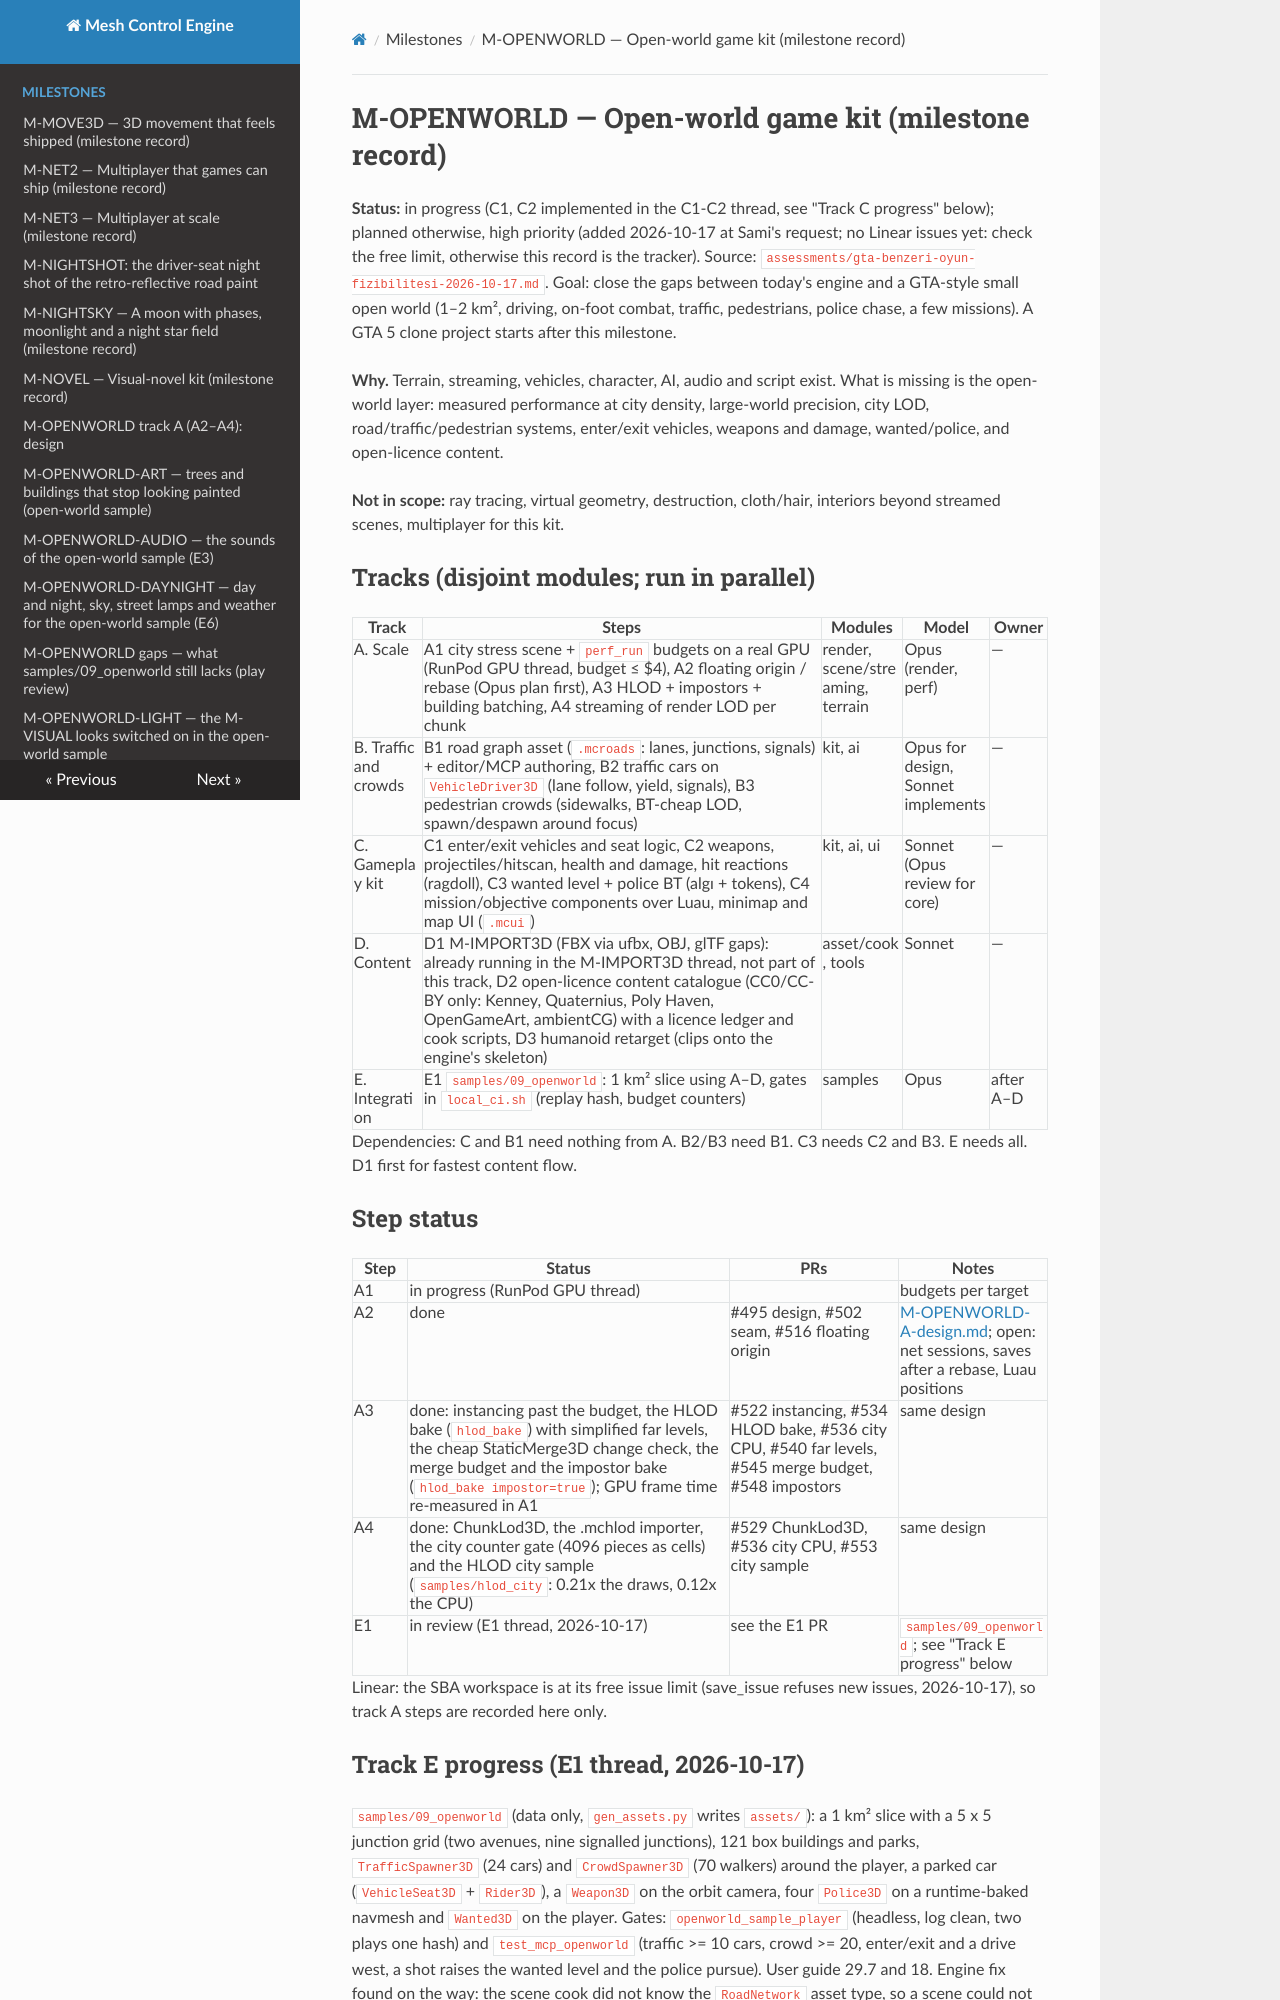

repository: sberkan09/mesh_control_engine · page: milestones/M-OPENWORLD/index.html · generator: mkdocs

# M-OPENWORLD — Open-world game kit (milestone record)

**Status:** in progress (C1, C2 implemented in the C1-C2 thread, see "Track C progress" below); planned otherwise, high priority (added 2026-10-17 at Sami's request; no Linear issues yet: check the free limit, otherwise this record is the tracker).
Source: `assessments/gta-benzeri-oyun-fizibilitesi-2026-10-17.md`. Goal: close the gaps between today's engine and a GTA-style small open world (1–2 km², driving, on-foot combat, traffic, pedestrians, police chase, a few missions). A GTA 5 clone project starts after this milestone.

**Why.** Terrain, streaming, vehicles, character, AI, audio and script exist. What is missing is the open-world layer: measured performance at city density, large-world precision, city LOD, road/traffic/pedestrian systems, enter/exit vehicles, weapons and damage, wanted/police, and open-licence content.

**Not in scope:** ray tracing, virtual geometry, destruction, cloth/hair, interiors beyond streamed scenes, multiplayer for this kit.

## Tracks (disjoint modules; run in parallel)

| Track | Steps | Modules | Model | Owner |
|---|---|---|---|---|
| A. Scale | A1 city stress scene + `perf_run` budgets on a real GPU (RunPod GPU thread, budget ≤ $4), A2 floating origin / rebase (Opus plan first), A3 HLOD + impostors + building batching, A4 streaming of render LOD per chunk | render, scene/streaming, terrain | Opus (render, perf) | — |
| B. Traffic and crowds | B1 road graph asset (`.mcroads`: lanes, junctions, signals) + editor/MCP authoring, B2 traffic cars on `VehicleDriver3D` (lane follow, yield, signals), B3 pedestrian crowds (sidewalks, BT-cheap LOD, spawn/despawn around focus) | kit, ai | Opus for design, Sonnet implements | — |
| C. Gameplay kit | C1 enter/exit vehicles and seat logic, C2 weapons, projectiles/hitscan, health and damage, hit reactions (ragdoll), C3 wanted level + police BT (algı + tokens), C4 mission/objective components over Luau, minimap and map UI (`.mcui`) | kit, ai, ui | Sonnet (Opus review for core) | — |
| D. Content | D1 M-IMPORT3D (FBX via ufbx, OBJ, glTF gaps): already running in the M-IMPORT3D thread, not part of this track, D2 open-licence content catalogue (CC0/CC-BY only: Kenney, Quaternius, Poly Haven, OpenGameArt, ambientCG) with a licence ledger and cook scripts, D3 humanoid retarget (clips onto the engine's skeleton) | asset/cook, tools | Sonnet | — |
| E. Integration | E1 `samples/09_openworld`: 1 km² slice using A–D, gates in `local_ci.sh` (replay hash, budget counters) | samples | Opus | after A–D |

Dependencies: C and B1 need nothing from A. B2/B3 need B1. C3 needs C2 and B3. E needs all. D1 first for fastest content flow.

## Step status

| Step | Status | PRs | Notes |
|---|---|---|---|
| A1 | in progress (RunPod GPU thread) | | budgets per target |
| A2 | done | #495 design, #502 seam, #516 floating origin | [M-OPENWORLD-A-design.md](M-OPENWORLD-A-design.md); open: net sessions, saves after a rebase, Luau positions |
| A3 | done: instancing past the budget, the HLOD bake (`hlod_bake`) with simplified far levels, the cheap StaticMerge3D change check, the merge budget and the impostor bake (`hlod_bake impostor=true`); GPU frame time re-measured in A1 | #522 instancing, #534 HLOD bake, #536 city CPU, #540 far levels, #545 merge budget, #548 impostors | same design |
| A4 | done: ChunkLod3D, the .mchlod importer, the city counter gate (4096 pieces as cells) and the HLOD city sample (`samples/hlod_city`: 0.21x the draws, 0.12x the CPU) | #529 ChunkLod3D, #536 city CPU, #553 city sample | same design |
| E1 | in review (E1 thread, 2026-10-17) | see the E1 PR | `samples/09_openworld`; see "Track E progress" below |

Linear: the SBA workspace is at its free issue limit (save_issue refuses new issues, 2026-10-17), so track A steps are recorded here only.
